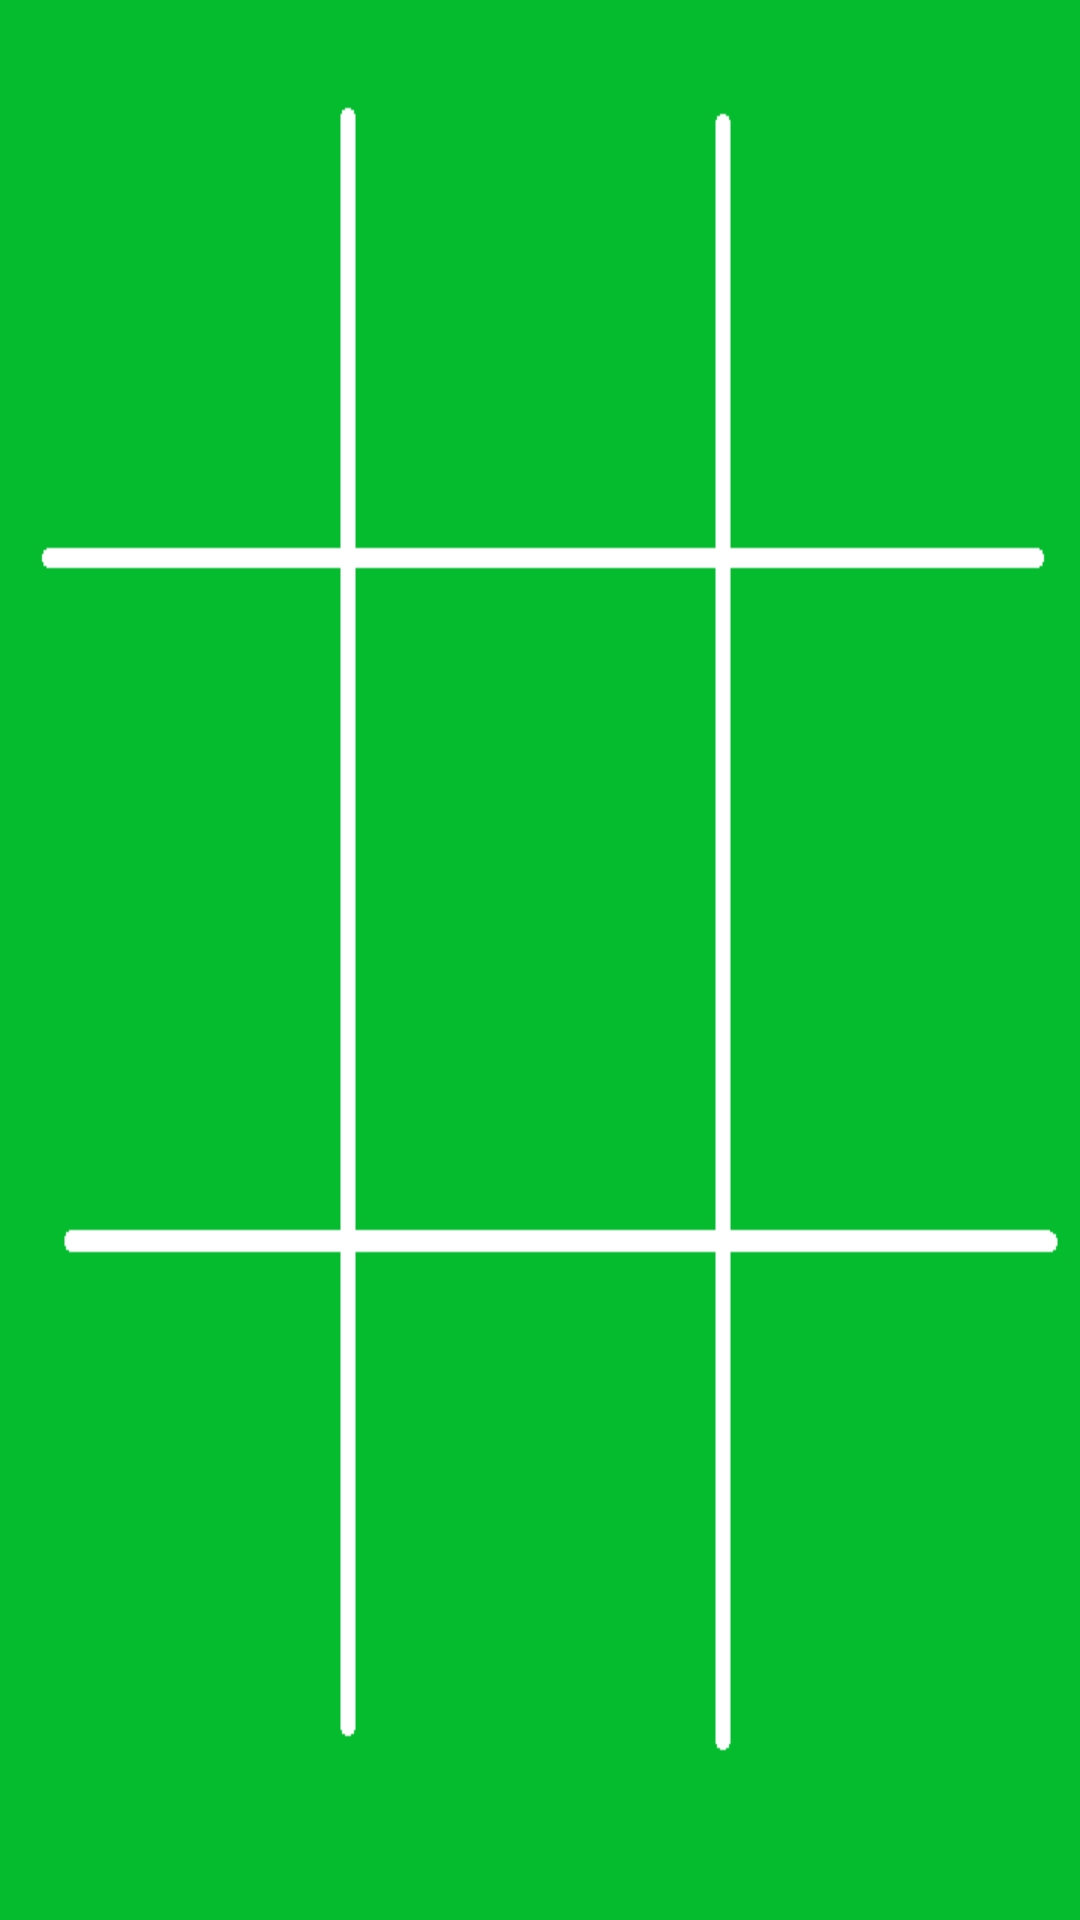

The Android layout XML behind this screen, and the referenced resources:
<!-- AndroidManifest.xml: activity theme FullscreenTheme -->
<!-- res/layout/activity_tictactoe.xml -->
<FrameLayout xmlns:android="http://schemas.android.com/apk/res/android"
    xmlns:tools="http://schemas.android.com/tools"
    android:layout_width="match_parent"
    android:layout_height="match_parent"
    android:background="#05bc2f"
    tools:context=".TicTacToeActivity">

    
    <ImageView android:id="@+id/fullscreen_content"
        android:layout_width="match_parent"
        android:layout_height="match_parent"
        android:keepScreenOn="true"
        android:textColor="#33b5e5"
        android:textStyle="bold"
        android:textSize="50sp"
        android:gravity="center"
        android:background="@drawable/tictactoebackground" />

    
    <FrameLayout android:layout_width="match_parent"
        android:layout_height="match_parent"
        android:fitsSystemWindows="true">

        <LinearLayout android:id="@+id/fullscreen_content_controls"
            style="?buttonBarStyle"
            android:layout_width="match_parent"
            android:layout_height="wrap_content"
            android:layout_gravity="bottom|center_horizontal"
            android:background="@color/black_overlay"
            android:orientation="horizontal"
            tools:ignore="UselessParent">

        </LinearLayout>

        <ImageButton
            android:layout_width="117dp"
            android:layout_height="124dp"
            android:id="@+id/topLeftButton"
            android:layout_gravity="left|top"
            android:layout_marginTop="22dp"
            android:layout_marginLeft="2dp"
            android:background="@drawable/transbutton" />

        <ImageButton
            android:layout_width="125dp"
            android:layout_height="123dp"
            android:id="@+id/topCenterButton"
            android:layout_gravity="center_horizontal|top"
            android:layout_marginTop="25dp"
            android:background="@drawable/transbutton" />

        <ImageButton
            android:layout_width="125dp"
            android:layout_height="127dp"
            android:id="@+id/topRightButton"
            android:layout_gravity="right|top"
            android:layout_marginTop="23dp"
            android:background="@drawable/transbutton" />

        <ImageButton
            android:layout_width="123dp"
            android:layout_height="134dp"
            android:id="@+id/centerLeftButton"
            android:layout_gravity="left|center_vertical"
            android:layout_marginTop="-18dp"
            android:background="@drawable/transbutton" />

        <ImageButton
            android:layout_width="131dp"
            android:layout_height="138dp"
            android:id="@+id/centerButton"
            android:layout_gravity="center"
            android:layout_marginTop="-16dp"
            android:layout_marginRight="1dp"
            android:background="@drawable/transbutton" />

        <ImageButton
            android:layout_width="125dp"
            android:layout_height="138dp"
            android:id="@+id/centerRightButton"
            android:layout_gravity="right|center_vertical"
            android:layout_marginTop="-19dp"
            android:background="@drawable/transbutton" />

        <ImageButton
            android:layout_width="122dp"
            android:layout_height="137dp"
            android:id="@+id/bottomLeftButton"
            android:layout_gravity="left|bottom"
            android:layout_marginBottom="41dp"
            android:background="@drawable/transbutton" />

        <ImageButton
            android:layout_width="128dp"
            android:layout_height="137dp"
            android:id="@+id/bottomCenterButton"
            android:layout_gravity="center_horizontal|bottom"
            android:layout_marginBottom="39dp"
            android:background="@drawable/transbutton" />

        <ImageButton
            android:layout_width="128dp"
            android:layout_height="133dp"
            android:id="@+id/bottomRightButton"
            android:layout_gravity="right|bottom"
            android:layout_marginRight="-3dp"
            android:layout_marginBottom="42dp"
            android:background="@drawable/transbutton" />
    </FrameLayout>

</FrameLayout>
<!-- resources referenced by this layout -->
<resources>
  <!-- drawable tictactoebackground: png bitmap (drawable-xhdpi, 7012 bytes) -->
  <style name="FullscreenTheme" parent="android:Theme.NoTitleBar">
          <item name="android:windowContentOverlay">@null</item>
          <item name="android:windowBackground">@null</item>
          <item name="buttonBarStyle">@style/ButtonBar</item>
          <item name="buttonBarButtonStyle">@style/ButtonBarButton</item>
      </style>
  <style name="ButtonBar">
          <item name="android:paddingLeft">2dp</item>
          <item name="android:paddingTop">5dp</item>
          <item name="android:paddingRight">2dp</item>
          <item name="android:paddingBottom">0dp</item>
          <item name="android:background">@android:drawable/bottom_bar</item>
      </style>
  <style name="ButtonBarButton" />
</resources>
